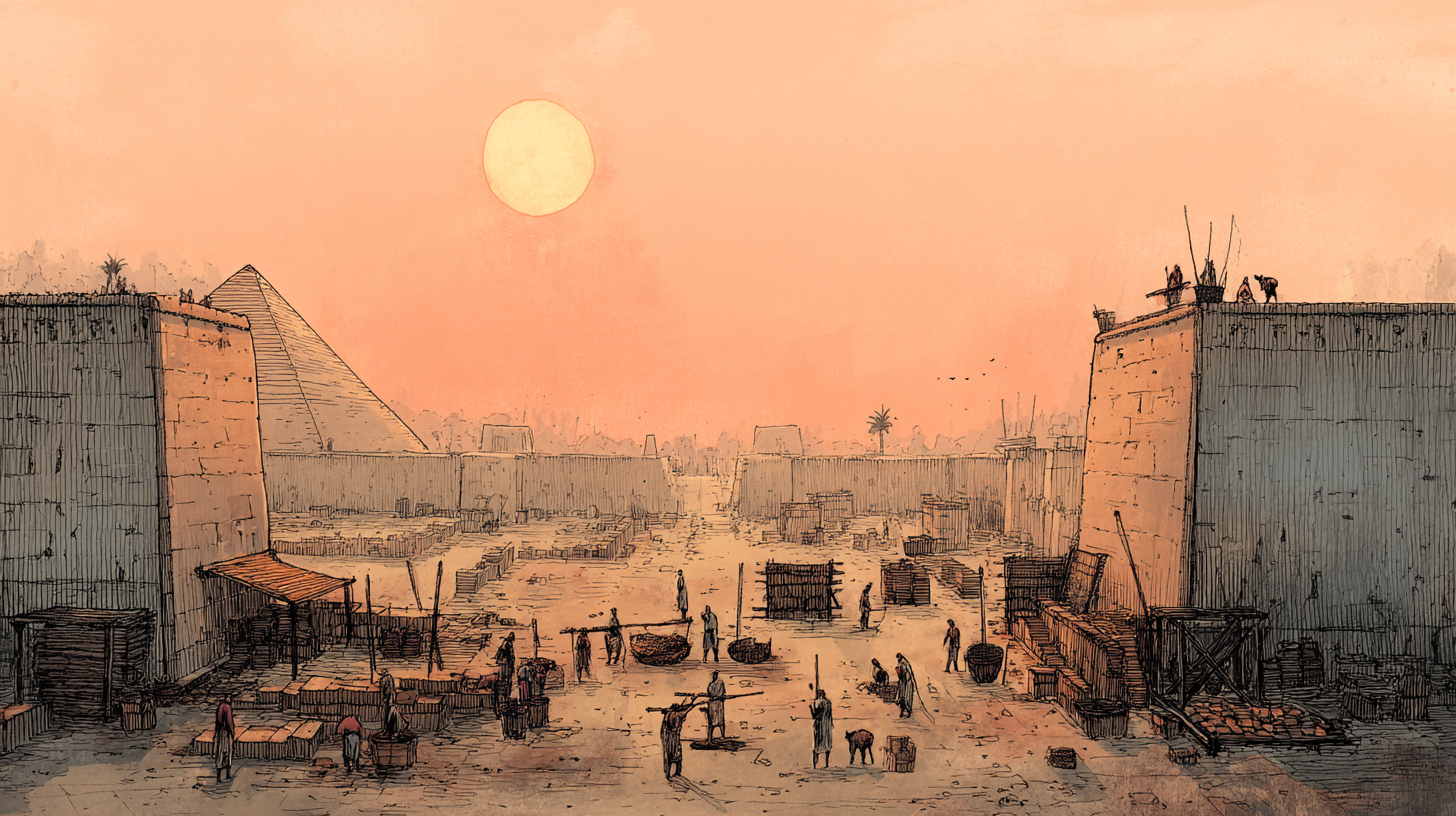
Generation parameters embedded in this image by Midjourney (PNG 'Description' text chunk):
Panoramic view of a large ancient Egyptian construction site during the day. Hebrew slaves are working at a steady pace, making bricks and building structures under the supervision of Egyptian taskmasters. The sun is bright, the atmosphere is busy but not yet frantic. Style: Hand-drawn illustration. --ar 16:9 --profile [redacted] --v 7 Job ID: 33ab37a0-6248-42be-a4fc-b3a3e14db521